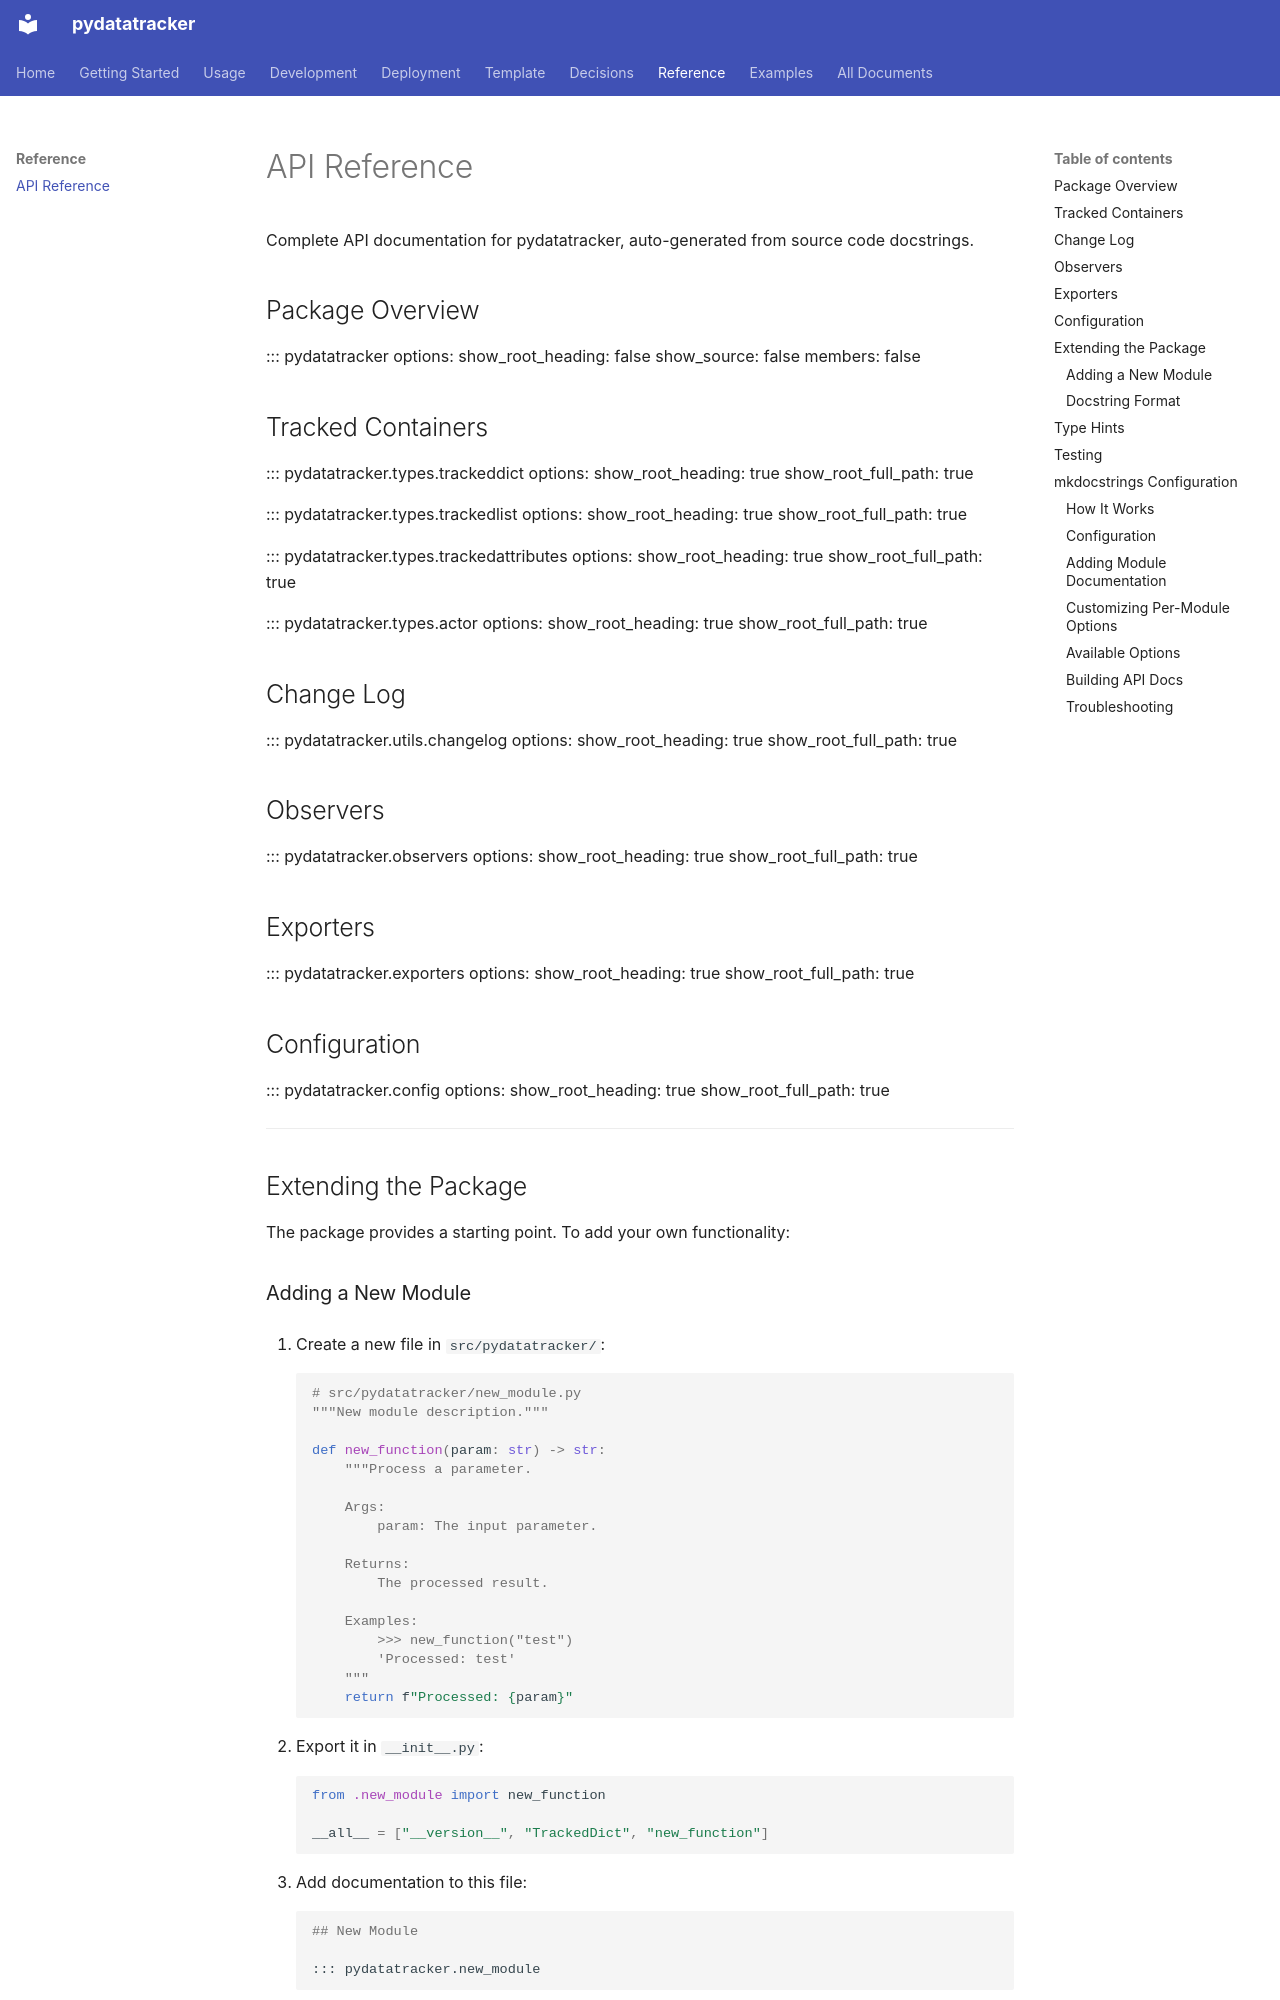

repository: endavis/pydatatracker · page: reference/api/index.html · generator: mkdocs

---
title: API Reference
description: Complete API documentation for pydatatracker
audience:
  - users
  - contributors
tags:
  - reference
  - api
---

# API Reference

Complete API documentation for pydatatracker, auto-generated from source code docstrings.

## Package Overview

::: pydatatracker
    options:
      show_root_heading: false
      show_source: false
      members: false

## Tracked Containers

::: pydatatracker.types.trackeddict
    options:
      show_root_heading: true
      show_root_full_path: true

::: pydatatracker.types.trackedlist
    options:
      show_root_heading: true
      show_root_full_path: true

::: pydatatracker.types.trackedattributes
    options:
      show_root_heading: true
      show_root_full_path: true

::: pydatatracker.types.actor
    options:
      show_root_heading: true
      show_root_full_path: true

## Change Log

::: pydatatracker.utils.changelog
    options:
      show_root_heading: true
      show_root_full_path: true

## Observers

::: pydatatracker.observers
    options:
      show_root_heading: true
      show_root_full_path: true

## Exporters

::: pydatatracker.exporters
    options:
      show_root_heading: true
      show_root_full_path: true

## Configuration

::: pydatatracker.config
    options:
      show_root_heading: true
      show_root_full_path: true

---

## Extending the Package

The package provides a starting point. To add your own functionality:

### Adding a New Module

1. Create a new file in `src/pydatatracker/`:
   ```python
   # src/pydatatracker/new_module.py
   """New module description."""

   def new_function(param: str) -> str:
       """Process a parameter.

       Args:
           param: The input parameter.

       Returns:
           The processed result.

       Examples:
           >>> new_function("test")
           'Processed: test'
       """
       return f"Processed: {param}"
   ```

2. Export it in `__init__.py`:
   ```python
   from .new_module import new_function

   __all__ = ["__version__", "TrackedDict", "new_function"]
   ```

3. Add documentation to this file:
   ```markdown
   ## New Module

   ::: pydatatracker.new_module
   ```

4. Add tests in `tests/`.
